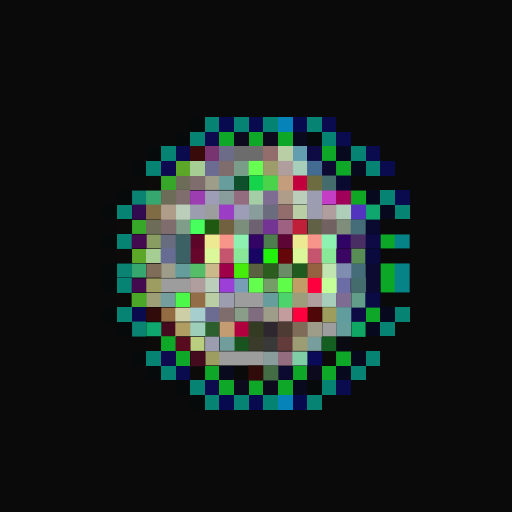
t = 0.00 s
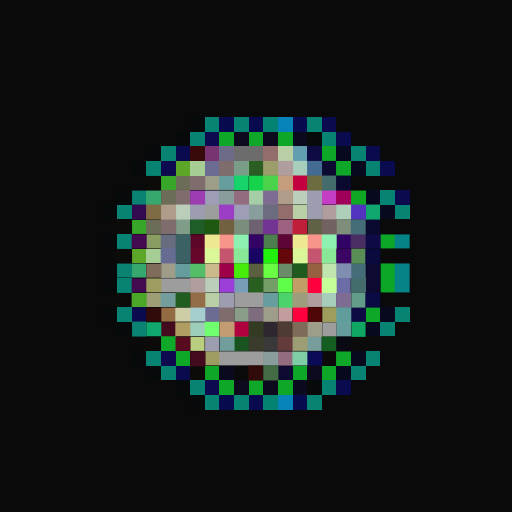
t = 0.06 s
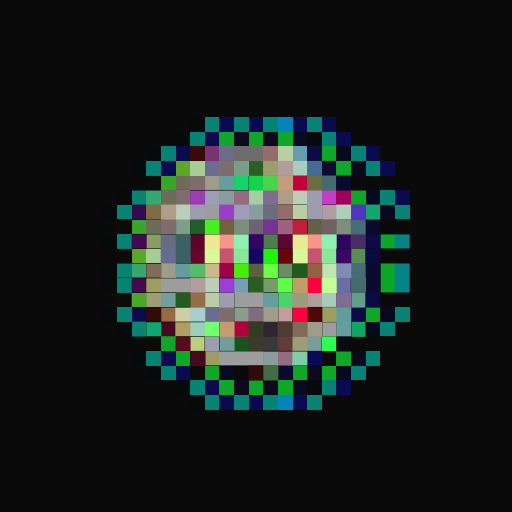
t = 0.19 s
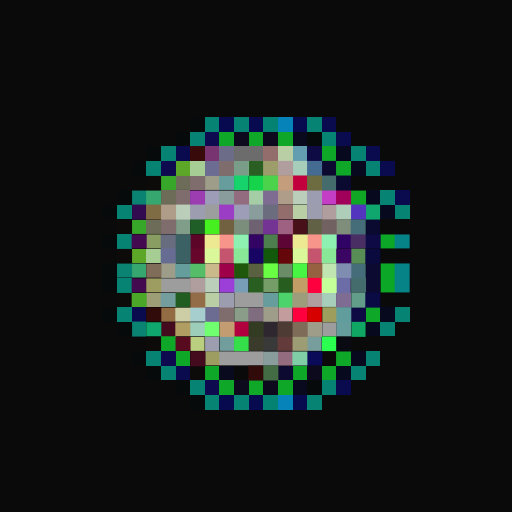
t = 0.25 s
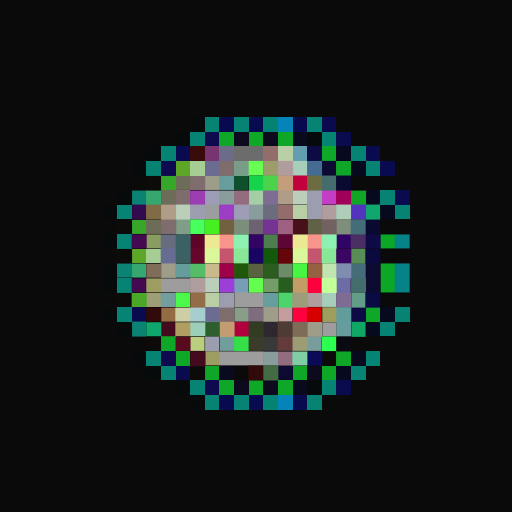
t = 0.31 s
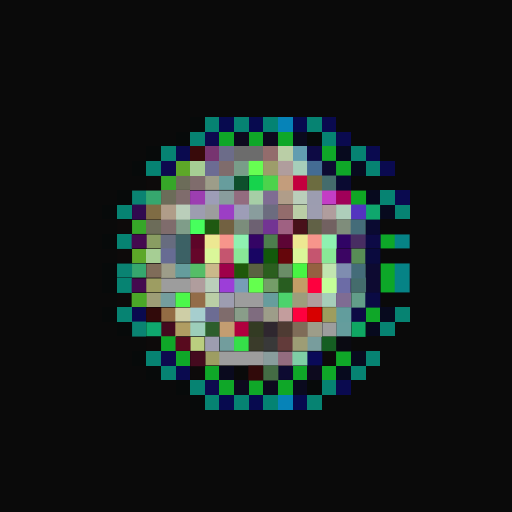
t = 0.44 s

The animated SVG that drew these frames (rendered in a browser with its animation timeline set to each time). Animation: 1 CSS @keyframes rule; one cycle of 0.50 s, repeats indefinitely.

<svg viewBox="0 0 35 35" shape-rendering="crispEdges" xmlns="http://www.w3.org/2000/svg"><style>@keyframes fl{0%,100%{opacity:1}50%{opacity:.34}}.a00{animation:fl 0.5s steps(1,end) 0.00s infinite}.a01{animation:fl 0.5s steps(1,end) -0.06s infinite}.a02{animation:fl 0.5s steps(1,end) -0.13s infinite}.a03{animation:fl 0.5s steps(1,end) -0.19s infinite}.a04{animation:fl 0.5s steps(1,end) -0.25s infinite}.a05{animation:fl 0.5s steps(1,end) -0.31s infinite}.a06{animation:fl 0.5s steps(1,end) -0.38s infinite}.a07{animation:fl 0.5s steps(1,end) -0.44s infinite}</style><rect width="35" height="35" fill="#0a0a0a"/><path fill="#070a0a" d="M13 8h1v1H13zM12 9h1v1H12zM21 9h1v1H21zM10 10h1v1H10zM9 11h1v1H9zM8 13h1v1H8zM7 14h1v1H7zM7 16h1v1H7zM7 18h1v1H7zM7 19h1v1H7zM7 21h1v1H7zM8 22h1v1H8zM9 24h1v1H9zM10 25h1v1H10zM12 26h1v1H12zM21 26h1v1H21zM13 27h1v1H13z"/><path fill="#068372" d="M14 8h1v1H14zM16 8h1v1H16zM21 8h1v1H21zM13 9h1v1H13zM22 9h1v1H22zM11 10h1v1H11zM24 10h1v1H24zM10 11h1v1H10zM25 11h1v1H25zM26 13h1v1H26zM8 14h1v1H8zM27 14h1v1H27zM8 16h1v1H8zM8 19h1v1H8zM8 21h1v1H8zM27 21h1v1H27zM26 22h1v1H26zM10 24h1v1H10zM25 24h1v1H25zM11 25h1v1H11zM24 25h1v1H24zM13 26h1v1H13zM22 26h1v1H22zM14 27h1v1H14zM16 27h1v1H16zM21 27h1v1H21z"/><path fill="#070a4f" d="M15 8h1v1H15zM17 8h1v1H17zM20 8h1v1H20zM15 27h1v1H15zM17 27h1v1H17zM20 27h1v1H20z"/><path fill="#048372" d="M18 8h1v1H18zM18 27h1v1H18z"/><path fill="#0683b8" d="M19 8h1v1H19zM19 27h1v1H19z"/><path fill="#0a0a4f" d="M22 8h1v1H22zM23 9h1v1H23zM12 10h1v1H12zM25 10h1v1H25zM26 11h1v1H26zM27 13h1v1H27zM9 21h1v1H9zM12 25h1v1H12zM23 26h1v1H23z"/><path fill="#0d0a4f" d="M14 9h1v1H14zM11 11h1v1H11zM11 24h1v1H11zM14 26h1v1H14z"/><path fill="#0fa728" d="M15 9h1v1H15zM17 9h1v1H17zM19 9h1v1H19zM22 10h1v1H22zM23 11h1v1H23zM25 21h1v1H25zM11 23h1v1H11zM12 24h1v1H12zM23 24h1v1H23zM14 25h1v1H14zM20 25h1v1H20zM22 25h1v1H22zM15 26h1v1H15zM17 26h1v1H17zM19 26h1v1H19z"/><path fill="#0d0a1e" d="M16 9h1v1H16zM18 9h1v1H18zM21 25h1v1H21zM16 26h1v1H16zM18 26h1v1H18z"/><path fill="#0a0a1e" d="M20 9h1v1H20zM15 25h1v1H15zM20 26h1v1H20z"/><path fill="#380a0a" d="M13 10h1v1H13z"/><path fill="#773470" d="M14 10h1v1H14z"/><path fill="#6c6c89" d="M15 10h1v1H15z"/><path fill="#6c6c6c" d="M16 10h2v1H16z"/><path fill="#936c6c" d="M18 10h1v1H18zM19 14h1v1H19z"/><path fill="#bacea6" d="M19 10h1v1H19zM20 14h1v1H20zM14 20h1v1H14z"/><path fill="#629db0" d="M20 10h1v1H20z"/><path fill="#0d0a44" d="M21 10h1v1H21zM24 21h1v1H24z"/><path fill="#070a1e" d="M23 10h1v1H23zM24 11h1v1H24zM25 13h1v1H25zM26 14h1v1H26zM26 21h1v1H26zM25 22h1v1H25zM24 24h1v1H24zM23 25h1v1H23z"/><path fill="#5da728" d="M12 11h1v1H12zM9 17h1v1H9z"/><path fill="#a6ce94" d="M13 11h1v1H13zM10 17h1v1H10z"/><path fill="#6c6c93" d="M14 11h1v1H14zM14 21h1v1H14z"/><path fill="#7f6c6c" d="M15 11h1v1H15zM13 12h1v1H13zM12 13h1v1H12zM11 15h1v1H11zM15 21h1v1H15z"/><path fill="#799d89" d="M16 11h1v1H16z"/><rect x="17" y="11" width="1" height="1" fill="#67ff52" class="a03"/><path fill="#9d9d6b" d="M18 11h1v1H18z"/><path fill="#b09d9d" d="M19 11h1v1H19zM22 14h1v1H22zM13 19h1v1H13zM21 20h1v1H21z"/><path fill="#a6ceba" d="M20 11h1v1H20zM22 20h1v1H22z"/><path fill="#446c93" d="M21 11h1v1H21z"/><path fill="#0d0a31" d="M22 11h1v1H22zM25 18h1v1H25zM25 19h1v1H25zM19 25h1v1H19z"/><path fill="#0d0a0a" d="M10 12h1v1H10zM8 15h1v1H8zM8 17h1v1H8zM8 20h1v1H8zM10 23h1v1H10zM22 24h1v1H22zM13 25h1v1H13z"/><path fill="#36a728" d="M11 12h1v1H11zM9 15h1v1H9z"/><path fill="#6c6c59" d="M12 12h1v1H12zM11 13h1v1H11zM10 15h1v1H10z"/><path fill="#9d9d89" d="M14 12h1v1H14zM11 18h1v1H11zM18 21h1v1H18zM21 22h1v1H21z"/><path fill="#679d9d" d="M15 12h1v1H15zM18 20h1v1H18z"/><rect x="16" y="12" width="1" height="1" fill="#16d36c" class="a07"/><path fill="#16d34c" d="M17 12h1v1H17z"/><path fill="#4cd34c" d="M18 12h1v1H18z"/><path fill="#c39d7c" d="M19 12h1v1H19z"/><path fill="#c3003e" d="M20 12h1v1H20z"/><path fill="#6c6c40" d="M21 12h1v1H21z"/><path fill="#446c6c" d="M22 12h1v1H22zM24 19h1v1H24z"/><path fill="#0a0a31" d="M23 12h1v1H23zM25 15h1v1H25z"/><path fill="#0a8372" d="M9 13h1v1H9zM8 18h1v1H8zM9 22h1v1H9z"/><path fill="#36a76e" d="M10 13h1v1H10zM9 18h1v1H9z"/><path fill="#9c3eb1" d="M13 13h1v1H13z"/><path fill="#9d9db7" d="M14 13h1v1H14zM16 14h1v1H16z"/><path fill="#899d9d" d="M15 13h1v1H15zM17 14h1v1H17zM18 24h1v1H18z"/><path fill="#936c7f" d="M16 13h1v1H16zM19 24h1v1H19z"/><path fill="#a6cea6" d="M17 13h1v1H17z"/><path fill="#7f6c93" d="M18 13h1v1H18zM23 20h1v1H23z"/><path fill="#b09d89" d="M19 13h1v1H19zM11 14h1v1H11z"/><path fill="#baceba" d="M20 13h1v1H20zM12 14h1v1H12zM14 19h1v1H14z"/><path fill="#9c9db0" d="M21 13h1v1H21z"/><path fill="#c33ec5" d="M22 13h1v1H22z"/><path fill="#a00059" d="M23 13h1v1H23z"/><path fill="#0fa724" d="M24 13h1v1H24z"/><path fill="#310a4f" d="M9 14h1v1H9z"/><path fill="#7f6c44" d="M10 14h1v1H10z"/><path fill="#9d9db0" d="M13 14h1v1H13zM21 14h1v1H21zM15 20h1v1H15zM14 23h1v1H14z"/><path fill="#9c9d9d" d="M14 14h1v1H14z"/><path fill="#9c3ec5" d="M15 14h1v1H15z"/><path fill="#6c6c7f" d="M18 14h1v1H18z"/><path fill="#aeceba" d="M23 14h1v1H23z"/><path fill="#5334bf" d="M24 14h1v1H24z"/><path fill="#0fa76d" d="M25 14h1v1H25z"/><path fill="#7f9d89" d="M12 15h1v1H12z"/><rect x="13" y="15" width="1" height="1" fill="#47ff5d" class="a03"/><rect x="14" y="15" width="1" height="1" fill="#46ef1f" class="a06"/><path fill="#726141" d="M15 15h1v1H15z"/><path fill="#7b8d7b" d="M16 15h1v1H16z"/><path fill="#6d6172" d="M17 15h1v1H17z"/><path fill="#733493" d="M18 15h1v1H18z"/><path fill="#9f6182" d="M19 15h1v1H19z"/><rect x="20" y="15" width="1" height="1" fill="#bf1f39" class="a00"/><path fill="#616146" d="M21 15h1v1H21z"/><path fill="#726161" d="M22 15h1v1H22z"/><path fill="#7f8d7b" d="M23 15h1v1H23z"/><path fill="#446c79" d="M24 15h1v1H24zM24 18h1v1H24z"/><path fill="#440a4f" d="M9 16h1v1H9zM9 19h1v1H9z"/><path fill="#899d62" d="M10 16h1v1H10z"/><path fill="#676c7f" d="M11 16h1v1H11z"/><path fill="#3c6165" d="M12 16h1v1H12zM12 17h1v1H12z"/><path fill="#5d0529" d="M13 16h1v1H13z"/><path fill="#ede892" d="M14 16h1v1H14zM20 16h1v1H20z"/><path fill="#f7958b" d="M15 16h1v1H15zM21 16h1v1H21z"/><path fill="#8ff1b1" d="M16 16h1v1H16zM22 16h1v1H22z"/><path fill="#340465" d="M17 16h1v1H17z"/><path fill="#4d7e4d" d="M18 16h1v1H18z"/><path fill="#5d0535" d="M19 16h1v1H19z"/><path fill="#300465" d="M23 16h1v1H23z"/><path fill="#482e62" d="M24 16h1v1H24z"/><path fill="#0d0a46" d="M25 16h1v1H25z"/><path fill="#0da728" d="M26 16h1v1H26zM26 18h1v1H26zM26 19h1v1H26z"/><path fill="#068386" d="M27 16h1v1H27zM27 18h1v1H27zM27 19h1v1H27z"/><path fill="#676c93" d="M11 17h1v1H11z"/><path fill="#65062a" d="M13 17h1v1H13z"/><path fill="#daf799" d="M14 17h1v1H14zM20 17h1v1H20z"/><path fill="#c5556f" d="M15 17h1v1H15zM21 17h1v1H21z"/><path fill="#89e897" d="M16 17h1v1H16zM22 17h1v1H22z"/><path fill="#180563" d="M17 17h1v1H17z"/><rect x="18" y="17" width="1" height="1" fill="#22f10d" class="a00"/><path fill="#65060b" d="M19 17h1v1H19z"/><path fill="#3b0563" d="M23 17h1v1H23z"/><path fill="#588d56" d="M24 17h1v1H24z"/><path fill="#0a0a3e" d="M25 17h1v1H25z"/><path fill="#7f6c59" d="M10 18h1v1H10z"/><path fill="#659d9d" d="M12 18h1v1H12zM23 22h1v1H23z"/><path fill="#55bd67" d="M13 18h1v1H13z"/><path fill="#cab98a" d="M14 18h1v1H14z"/><path fill="#9e004a" d="M15 18h1v1H15z"/><rect x="16" y="18" width="1" height="1" fill="#46ed0b" class="a01"/><path fill="#5a6141" d="M17 18h1v1H17z"/><rect x="18" y="18" width="1" height="1" fill="#69ff43" class="a07"/><path fill="#6a8d67" d="M19 18h1v1H19z"/><rect x="20" y="18" width="1" height="1" fill="#47f543" class="a05"/><path fill="#956141" d="M21 18h1v1H21z"/><path fill="#c1e5b0" d="M22 18h1v1H22z"/><path fill="#7f8db0" d="M23 18h1v1H23z"/><path fill="#9d9d62" d="M10 19h1v1H10zM14 24h1v1H14z"/><path fill="#9d9d9d" d="M11 19h2v1H11zM16 20h2v1H16zM22 22h1v1H22zM15 24h3v1H15z"/><path fill="#9c3ed8" d="M15 19h1v1H15z"/><path fill="#779db7" d="M16 19h1v1H16z"/><rect x="17" y="19" width="1" height="1" fill="#64ff4e" class="a03"/><path fill="#749d68" d="M18 19h1v1H18z"/><rect x="19" y="19" width="1" height="1" fill="#60fc4a" class="a01"/><path fill="#c39d66" d="M20 19h1v1H20z"/><path fill="#fe003e" d="M21 19h1v1H21zM20 21h1v1H20z"/><path fill="#c4ff99" d="M22 19h1v1H22z"/><path fill="#6c6ca6" d="M23 19h1v1H23z"/><path fill="#4aa728" d="M9 20h1v1H9z"/><path fill="#9d9d76" d="M10 20h1v1H10z"/><path fill="#749d9d" d="M11 20h1v1H11z"/><rect x="12" y="20" width="1" height="1" fill="#4cf84a" class="a03"/><path fill="#936c48" d="M13 20h1v1H13z"/><path fill="#4cd36c" d="M19 20h1v1H19z"/><path fill="#9d9d7c" d="M20 20h1v1H20z"/><path fill="#629d89" d="M24 20h1v1H24z"/><path fill="#0a0a44" d="M25 20h1v1H25z"/><path fill="#310a0a" d="M10 21h1v1H10zM17 25h1v1H17z"/><path fill="#936c44" d="M11 21h1v1H11z"/><path fill="#cecea6" d="M12 21h1v1H12z"/><path fill="#a6cece" d="M13 21h1v1H13z"/><path fill="#899d89" d="M16 21h1v1H16z"/><path fill="#7f6c7f" d="M17 21h1v1H17z"/><path fill="#c39d9d" d="M19 21h1v1H19z"/><rect x="21" y="21" width="1" height="1" fill="#d70000" class="a05"/><path fill="#9d9d5e" d="M22 21h1v1H22z"/><path fill="#629d9d" d="M23 21h1v1H23z"/><path fill="#0fa76e" d="M10 22h1v1H10z"/><path fill="#440a1e" d="M11 22h1v1H11zM13 24h1v1H13z"/><path fill="#b09d62" d="M12 22h1v1H12z"/><path fill="#9cceba" d="M13 22h1v1H13z"/><rect x="14" y="22" width="1" height="1" fill="#6fff6f" class="a07"/><path fill="#c39d71" d="M15 22h1v1H15z"/><path fill="#b0003e" d="M16 22h1v1H16z"/><path fill="#333b23" d="M17 22h1v1H17z"/><path fill="#2f272f" d="M18 22h1v1H18z"/><path fill="#4e3b33" d="M19 22h1v1H19z"/><path fill="#7f6c58" d="M20 22h1v1H20z"/><path fill="#0fa763" d="M24 22h1v1H24z"/><path fill="#580a1e" d="M12 23h1v1H12z"/><path fill="#bace7f" d="M13 23h1v1H13z"/><path fill="#729d9d" d="M15 23h1v1H15z"/><rect x="16" y="23" width="1" height="1" fill="#35df49" class="a04"/><path fill="#3a3b2a" d="M17 23h1v1H17z"/><path fill="#393939" d="M18 23h1v1H18z"/><path fill="#623b3a" d="M19 23h1v1H19z"/><path fill="#9d9d75" d="M20 23h1v1H20z"/><path fill="#789d9d" d="M21 23h1v1H21z"/><rect x="22" y="23" width="1" height="1" fill="#2bff50" class="a06"/><path fill="#0a0a12" d="M23 23h1v1H23z"/><path fill="#7fcea6" d="M20 24h1v1H20z"/><path fill="#0a0a58" d="M21 24h1v1H21z"/><path fill="#446c44" d="M18 25h1v1H18z"/></svg>
